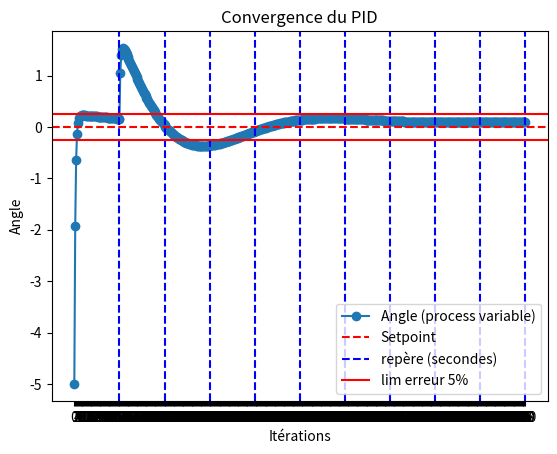

The script that saved this image:
import numpy as np
import matplotlib.pyplot as plt
import time

class PIDController:
    def __init__(self, Kp, Ki, Kd, setpoint):
        self.Kp = Kp
        self.Ki = Ki
        self.Kd = Kd
        self.setpoint = setpoint
        self.previous_error = 0
        self.integral = 0

    def compute(self, process_variable, dt):
            # Calculate error
            error = self.setpoint - process_variable
            
            # Proportional term
            P_out = self.Kp * error
            
            # Integral term
            self.integral += error * dt
            I_out = self.Ki * self.integral
            
            # Derivative term
            derivative = (error - self.previous_error) / dt
            D_out = self.Kd * derivative
            
            # Compute total output
            output = P_out + I_out + D_out
            
            # Update previous error
            self.previous_error = error
            
            return output

masse = 1     # Inertie de ton système

'''
#bonne valeur du pid, faible erreur mais trop lent
Kp = 1.5*masse
Ki = 0.5*masse
Kd = 15*masse
'''
'''
#bonne valeur du PID, réactif et erreur faible
Kp = 10*masse
Ki = 0.5*masse
Kd = 15*masse
'''
Kp = 40*masse
Ki = 50*masse
Kd = 30*masse


L = []

start = time.perf_counter()
PID = PIDController(Kp, Ki, Kd, 0) #0 pour l'angle attendue
x0 = -5 #l'angle qu'on a

L.append(x0)
# Initialisation physique
x = x0         # Position (angle)
vitesse = 0     # Vitesse angulaire

dt = 0.02

for i in range(500): # On augmente un peu car l'inertie ralentit tout
    # 1. Le PID calcule la FORCE à appliquer
    force = PID.compute(x, dt)
    
    # 2. Physique : Accélération = Force / Masse


    vent_constant = 0.1*i #m/s vent augmentant avec l'altitude

    acceleration = (force+vent_constant) / masse
    
    # 3. Physique : Vitesse = Vitesse + Accélération * dt
    vitesse += acceleration * dt

    
    # Simulation d'une rafale de vent à l'itération 50
    if i == 50:
        vitesse += 45.0  # On donne un gros coup de pouce soudain
        print(f"--- RAFALE DE VENT ! {vitesse} m/s ---")
    
    
    # 4. Physique : Position = Position + Vitesse * dt
    x += vitesse * dt
    print(x)
    L.append(x)

end =  time.perf_counter()
print(f"temps exec : {end-start} secondes")

plt.plot(L, marker='o', linestyle='-', label='Angle (process variable)')

# Piste pour l'axe X : afficher tous les indices
plt.xticks(range(len(L)))

# Piste pour la clarté : ajouter une ligne horizontale pour la consigne (setpoint)
plt.axhline(y=0, color='r', linestyle='--', label='Setpoint')

for k in range(1, 11):
    if k == 1:
        plt.axvline(x = k/dt, color='b', linestyle='--', label='repère (secondes)')

    else: plt.axvline(x = k/dt, color='b', linestyle='--')

plt.axhline(y=x0/20, color='r', linestyle='-', label='lim erreur 5%')
plt.axhline(y=-x0/20, color='r', linestyle='-')


plt.xlabel('Itérations')
plt.ylabel('Angle')
plt.title('Convergence du PID')
plt.legend()
plt.grid(False)
plt.show()
